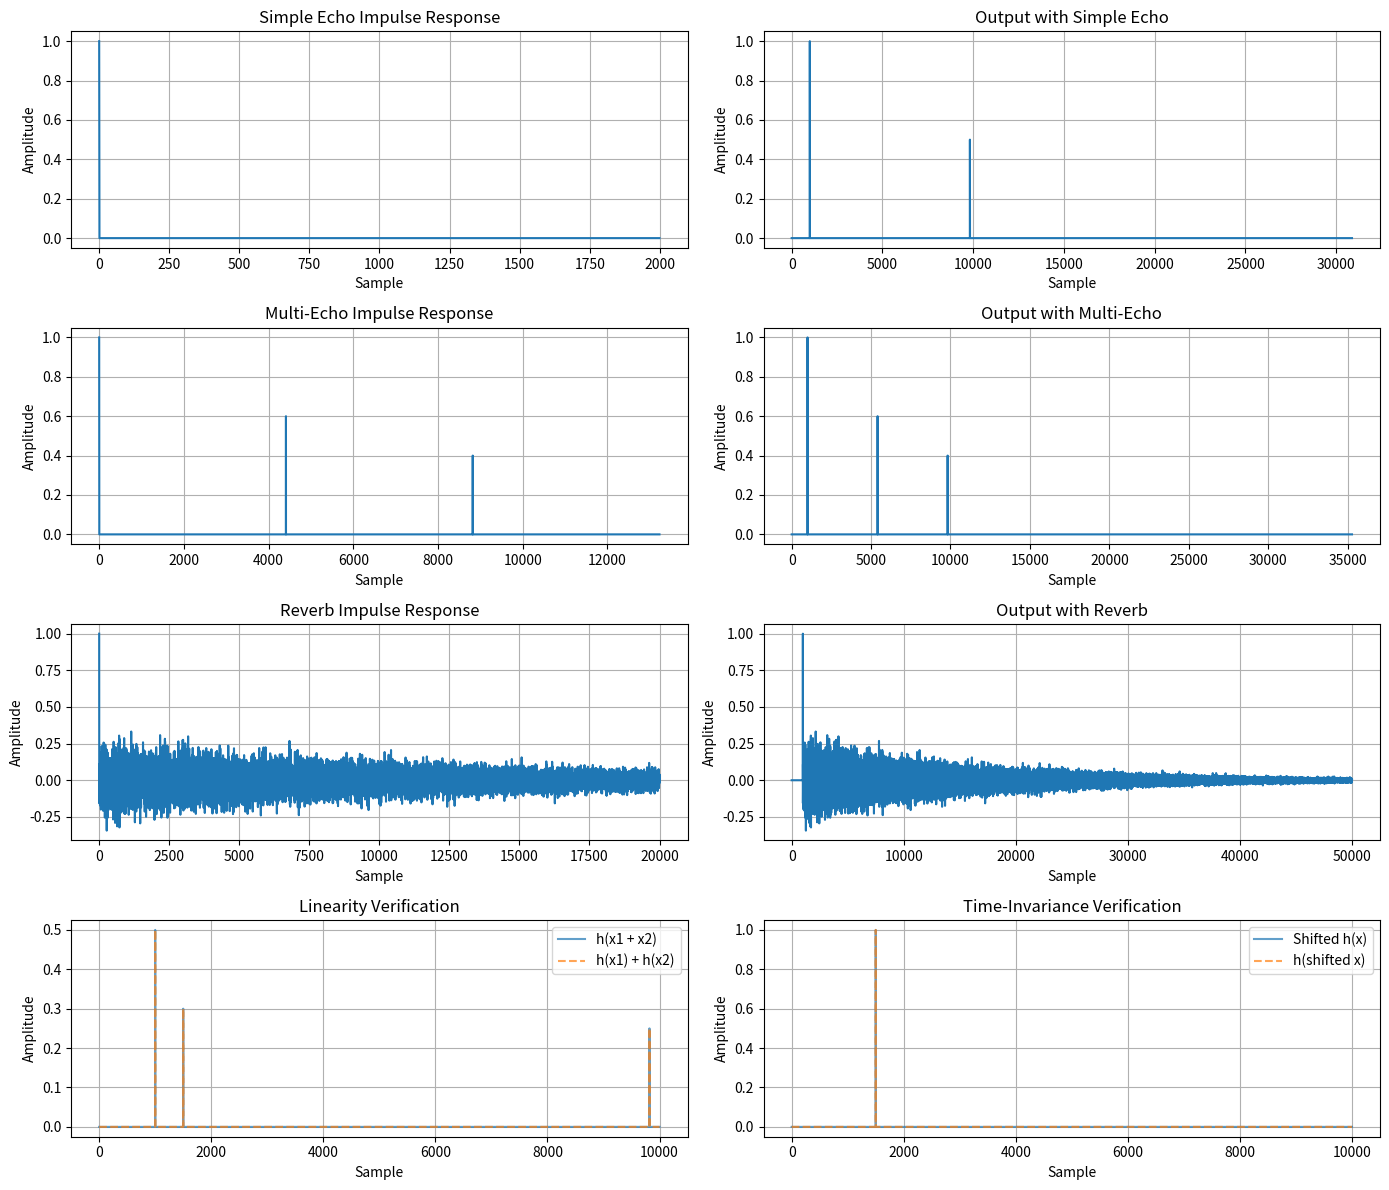

Write the Python code that produced this figure.
import numpy as np
import matplotlib.pyplot as plt
from pathlib import Path
from scipy.io import wavfile
from scipy.signal import convolve

sample_rate = 44100
duration = 0.5
t = np.linspace(0, duration, int(sample_rate * duration))

input_signal = np.zeros_like(t)
input_signal[1000] = 1.0


def create_simple_echo(delay_samples, decay):
    impulse_response = np.zeros(delay_samples + 1)
    impulse_response[0] = 1.0
    impulse_response[delay_samples] = decay
    return impulse_response


def create_reverb(decay_time, sample_rate):
    num_samples = int(decay_time * sample_rate)
    impulse_response = np.zeros(num_samples)
    impulse_response[0] = 1.0

    for i in range(1, num_samples):
        impulse_response[i] = np.random.randn() * 0.1 * np.exp(-5 * i / num_samples)

    return impulse_response


ir_echo = create_simple_echo(delay_samples=8820, decay=0.5)
ir_multi_echo = create_simple_echo(4410, 0.6)
temp = np.zeros(13230)
temp[: len(ir_multi_echo)] = ir_multi_echo
temp[8820] = 0.4
ir_multi_echo = temp

ir_reverb = create_reverb(decay_time=2.0, sample_rate=sample_rate)

output_echo = convolve(input_signal, ir_echo, mode="full")
output_multi = convolve(input_signal, ir_multi_echo, mode="full")
output_reverb = convolve(input_signal, ir_reverb, mode="full")

input1 = np.zeros_like(input_signal)
input1[1000] = 0.5
input2 = np.zeros_like(input_signal)
input2[1500] = 0.3

output_sum = convolve(input1 + input2, ir_echo, mode="full")
output1 = convolve(input1, ir_echo, mode="full")
output2 = convolve(input2, ir_echo, mode="full")
sum_of_outputs = output1 + output2

linearity_error = np.max(np.abs(output_sum - sum_of_outputs))
print(f"Linearity test error: {linearity_error:.2e} (should be ~0)")

shift_amount = 500
input_shifted = np.roll(input_signal, shift_amount)
output_original = convolve(input_signal, ir_echo, mode="full")
output_shifted = convolve(input_shifted, ir_echo, mode="full")

time_inv_error = np.max(np.abs(np.roll(output_original, shift_amount) - output_shifted))
print(f"Time-invariance test error: {time_inv_error:.2e} (should be ~0)")

fig, axes = plt.subplots(4, 2, figsize=(14, 12))

axes[0, 0].plot(ir_echo[:2000])
axes[0, 0].set_title("Simple Echo Impulse Response")
axes[0, 0].set_xlabel("Sample")
axes[0, 0].set_ylabel("Amplitude")
axes[0, 0].grid(True)

axes[0, 1].plot(output_echo[:50000])
axes[0, 1].set_title("Output with Simple Echo")
axes[0, 1].set_xlabel("Sample")
axes[0, 1].set_ylabel("Amplitude")
axes[0, 1].grid(True)

axes[1, 0].plot(ir_multi_echo[:20000])
axes[1, 0].set_title("Multi-Echo Impulse Response")
axes[1, 0].set_xlabel("Sample")
axes[1, 0].set_ylabel("Amplitude")
axes[1, 0].grid(True)

axes[1, 1].plot(output_multi[:50000])
axes[1, 1].set_title("Output with Multi-Echo")
axes[1, 1].set_xlabel("Sample")
axes[1, 1].set_ylabel("Amplitude")
axes[1, 1].grid(True)

axes[2, 0].plot(ir_reverb[:20000])
axes[2, 0].set_title("Reverb Impulse Response")
axes[2, 0].set_xlabel("Sample")
axes[2, 0].set_ylabel("Amplitude")
axes[2, 0].grid(True)

axes[2, 1].plot(output_reverb[:50000])
axes[2, 1].set_title("Output with Reverb")
axes[2, 1].set_xlabel("Sample")
axes[2, 1].set_ylabel("Amplitude")
axes[2, 1].grid(True)

axes[3, 0].plot(output_sum[:10000], label="h(x1 + x2)", alpha=0.7)
axes[3, 0].plot(sum_of_outputs[:10000], "--", label="h(x1) + h(x2)", alpha=0.7)
axes[3, 0].set_title("Linearity Verification")
axes[3, 0].set_xlabel("Sample")
axes[3, 0].set_ylabel("Amplitude")
axes[3, 0].legend()
axes[3, 0].grid(True)

axes[3, 1].plot(
    np.roll(output_original, shift_amount)[:10000], label="Shifted h(x)", alpha=0.7
)
axes[3, 1].plot(output_shifted[:10000], "--", label="h(shifted x)", alpha=0.7)
axes[3, 1].set_title("Time-Invariance Verification")
axes[3, 1].set_xlabel("Sample")
axes[3, 1].set_ylabel("Amplitude")
axes[3, 1].legend()
axes[3, 1].grid(True)

plt.tight_layout()
plt.savefig("reverb_analysis.png", dpi=150, bbox_inches="tight")
print("\nPlots saved as 'reverb_analysis.png'")
plt.show()


def save_audio(signal, filename, sample_rate):
    normalized = signal / np.max(np.abs(signal))
    audio_int = np.int16(normalized * 32767)
    wavfile.write(filename, sample_rate, audio_int)


save_audio(output_echo, "output_echo.wav", sample_rate)
save_audio(output_reverb, "output_reverb.wav", sample_rate)
print("\nAudio files saved: output_echo.wav, output_reverb.wav")
